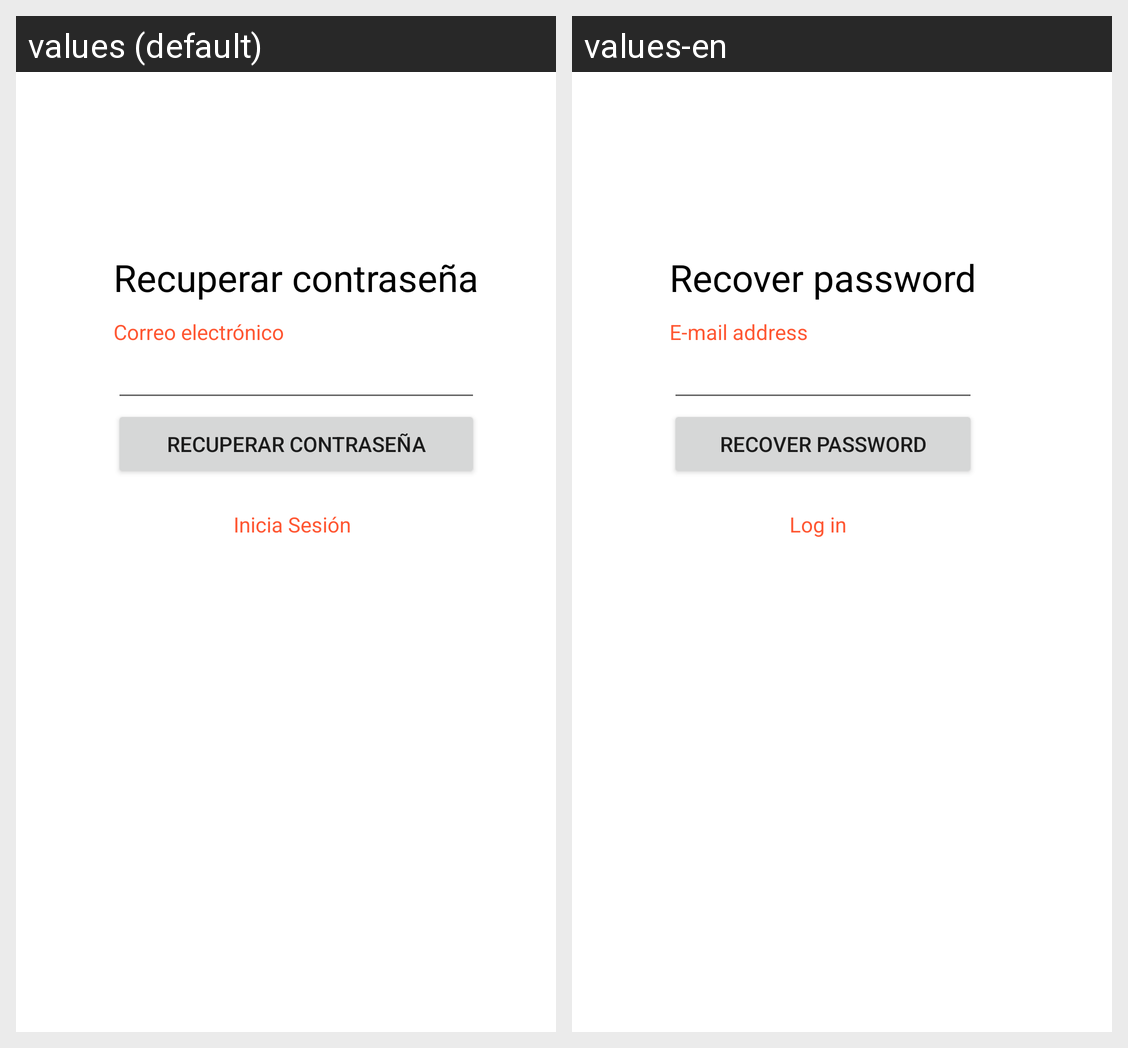

The Android screen above is rendered under two locales of the same app. Produce the string resources it draws, with the default and per-locale values.
Android screen res/layout/activity_forgot_pass.xml rendered under 2 locales, left to right: values (default), values-en. Device: Nexus 5 (rendered at 1080×1920; each locale shown at half size, 540×960, under a caption strip naming it); theme Theme.ManagementWallet.
Strings drawn on this screen, with the default value and each locale's value (text and hints the layout hard-codes, and strings that could not be matched under every locale, appear in the picture but are not listed):

msg_rec
  values: Recuperar contraseña
  values-en: Recover password

label_user
  values: Correo electrónico
  values-en: E-mail address

label_session
  values: Inicia Sesión
  values-en: Log in
